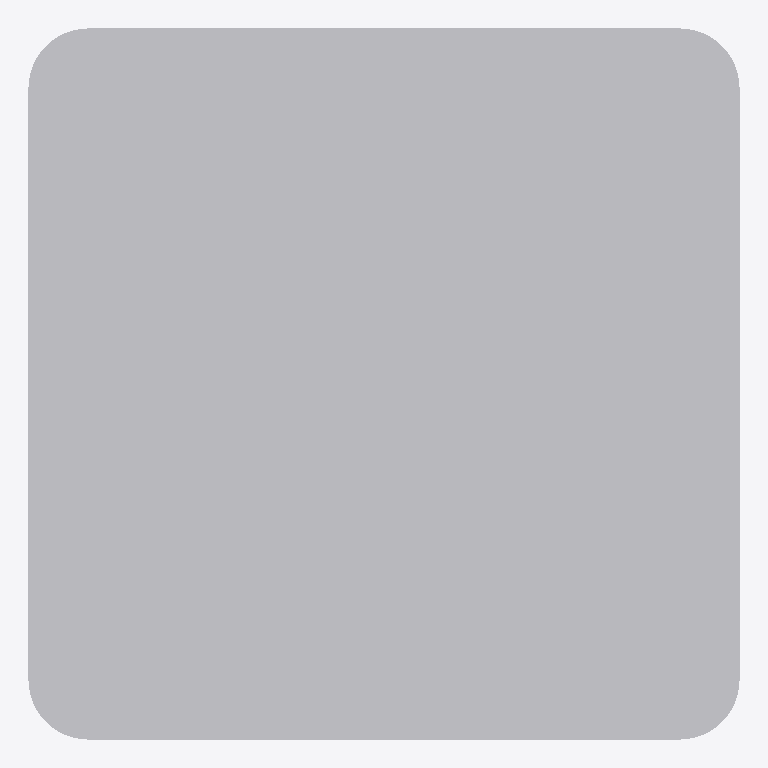
Plan cut of the same IFC building model at storey 'Level 1' (level 0.00 m, cut at 1.40 m), seen from above with north up, elements coloured by IFC class: 1 other element (light grey). No cut surface shows.
Extent 0.610 m × 0.610 m × 0.762 m (x, y, z). Storeys (1): Level 1 at 0.00 m. Elements (1): 1 IfcFurnishingElement.

HEADER;
FILE_DESCRIPTION(('ViewDefinition [CoordinationView_V2.0, QuantityTakeOffAddOnView]'),'2;1');
FILE_NAME('0001','2022-12-22T12:28:49',(''),(''),'The EXPRESS Data Manager Version 5.02.0100.07 : ','20210420_1515(x64) - Exporter 20.2.40.65 - Alter','');
FILE_SCHEMA(('IFC2X3'));
ENDSEC;
DATA;
#105=IFCPROJECT('0lu4nvP7P9rg6zByeGqubo',#41,'0001',$,$,'Project Name','Project Status',(#97),#92);
#456=IFCSITE('0lu4nvP7P9rg6zByeGqubm',#41,'Default',$,$,#453,$,$,.ELEMENT.,(42,21,31,181945),(-71,-3,-24,-263305),0.0,$,$);
#115=IFCBUILDING('0lu4nvP7P9rg6zByeGqubp',#41,'',$,$,#32,$,'',.ELEMENT.,$,$,$);
#148=IFCBUILDINGSTOREY('0lu4nvP7P9rg6zByhlB7VX',#41,'Level 1',$,'Level:8mm Head',#147,$,'Level 1',.ELEMENT.,0.0);
#345=IFCFURNISHINGELEMENT('1aHyaRxW9E3OaGWMkPhA9P',#41,'RAC_basic_sample_family:0610 x 0160mm:296534',$,'RAC_basic_sample_family:0610 x 0160mm',#343,#336,'296534');
ENDSEC;
